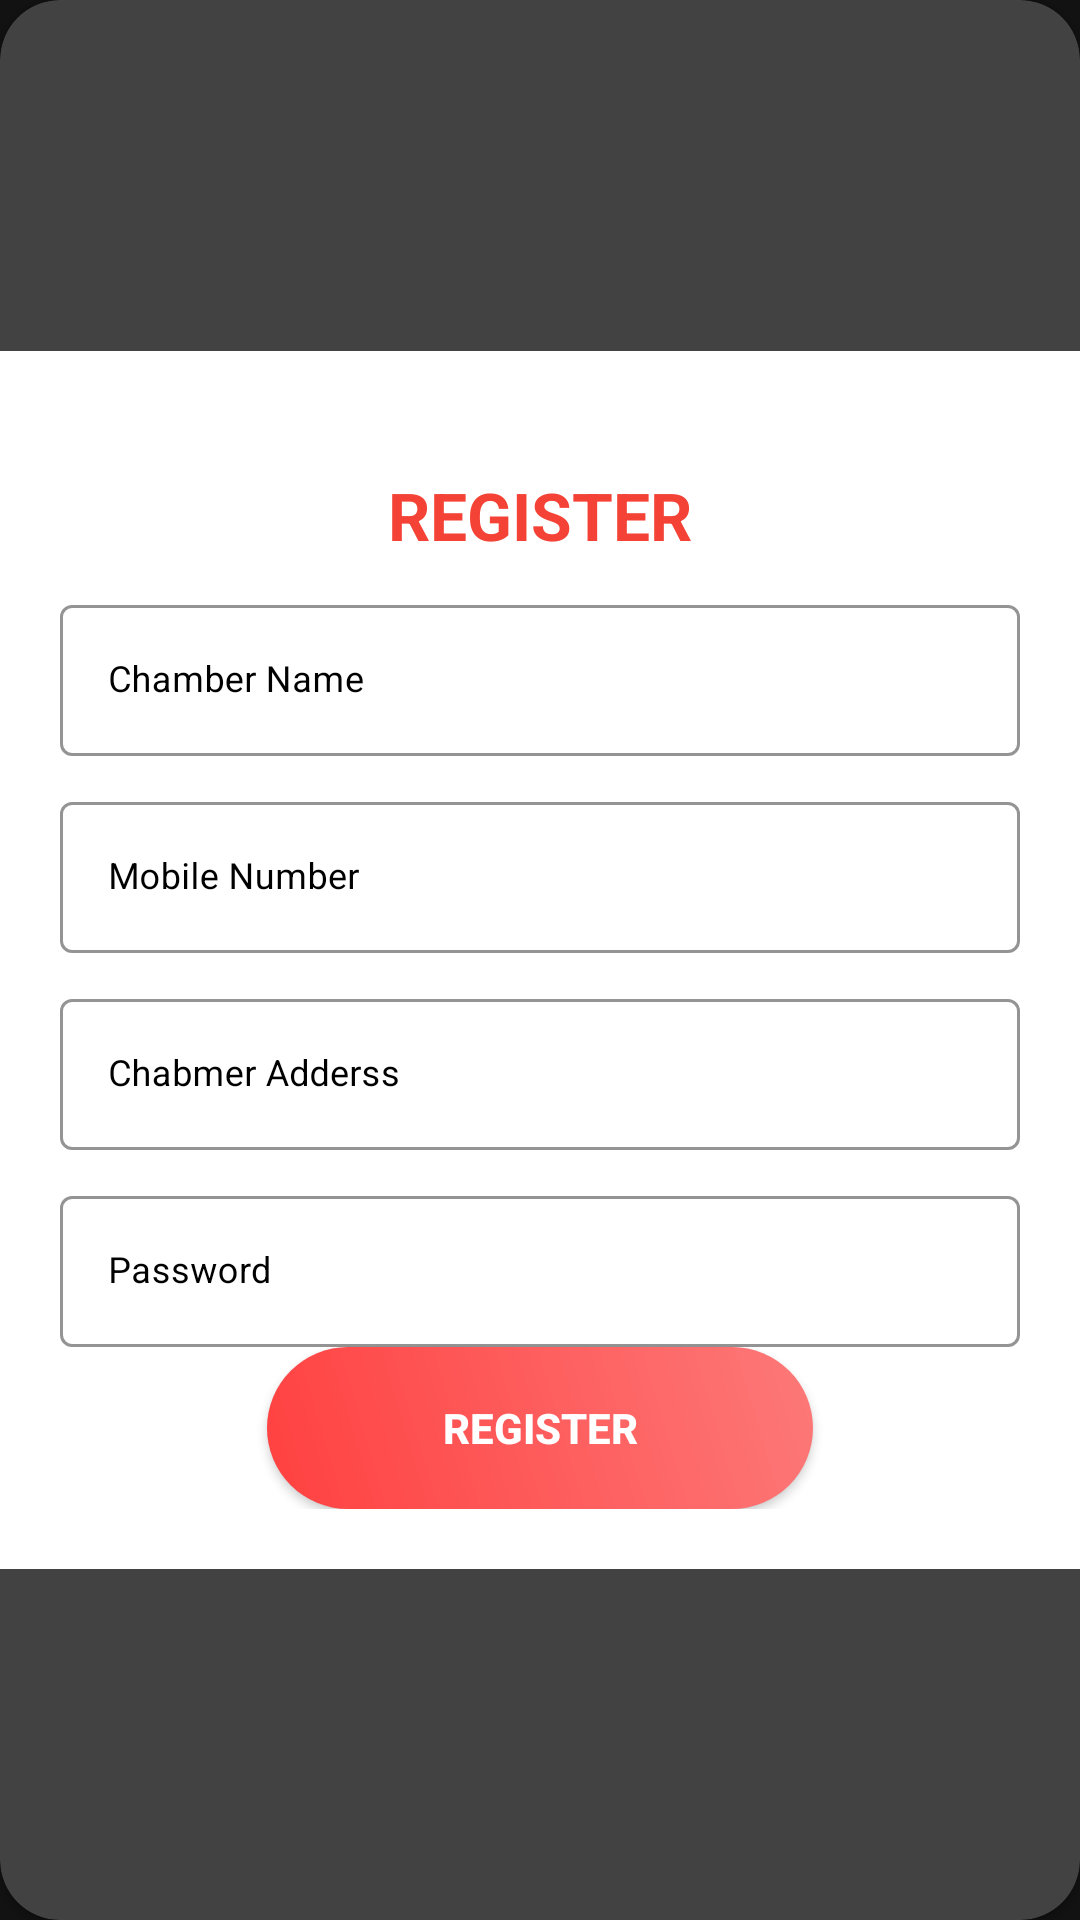

Layout XML and referenced resources for this Android screen:
<!-- AndroidManifest.xml: application theme AppTheme.NoActionBar -->
<!-- res/layout/fragment_chamber_register_form.xml -->
<?xml version="1.0" encoding="utf-8"?>
<androidx.cardview.widget.CardView
    xmlns:android="http://schemas.android.com/apk/res/android"
    xmlns:app="http://schemas.android.com/apk/res-auto"
    style="@style/loginCard"
    app:cardCornerRadius="@dimen/loginCardRadius"
    android:elevation="5dp"
    android:layout_gravity="center"
    android:layout_marginTop="@dimen/loginViewsMargin"
    android:layout_marginBottom="@dimen/loginViewsMargin"
    android:background="@color/whiteCardColor">

    <LinearLayout
        style="@style/linearParent"
        android:layout_gravity="center"
        android:orientation="vertical"
        android:padding="@dimen/loginViewsMargin"
        android:background="@color/white"
        >

        <TextView
            style="@style/headerTextPrimary"
            android:layout_height="wrap_content"
            android:layout_marginTop="@dimen/loginViewsMargin"
            android:text="@string/register" />

        <com.google.android.material.textfield.TextInputLayout
            style="@style/Widget.MaterialComponents.TextInputLayout.OutlinedBox"
            android:layout_height="wrap_content"
            android:layout_width="match_parent"
            android:backgroundTint="@color/black"
            app:boxStrokeColor="@color/black"
            android:textColorHint="@color/black"
            android:layout_marginTop="@dimen/signup_text_margin_top">

            <EditText
                android:id="@+id/inputTextChamberName"
                style="@style/modifiedEditText"
                android:hint="Chamber Name"
                android:inputType="text"
                android:textColor="@color/black"
                android:maxLines="1" />
        </com.google.android.material.textfield.TextInputLayout>

        <com.google.android.material.textfield.TextInputLayout
            style="@style/Widget.MaterialComponents.TextInputLayout.OutlinedBox"
            android:layout_height="wrap_content"
            android:layout_width="match_parent"
            android:backgroundTint="@color/black"
            app:boxStrokeColor="@color/black"
            android:textColorHint="@color/black"
            android:layout_marginTop="@dimen/signup_text_margin_top">

            <EditText
                android:id="@+id/inputTextChamberPhoneNumber"
                style="@style/modifiedEditText"
                android:hint="Mobile Number"
                android:textColor="@color/black"
                android:inputType="number"
                android:maxLines="1" />
        </com.google.android.material.textfield.TextInputLayout>


























































        <com.google.android.material.textfield.TextInputLayout
            style="@style/Widget.MaterialComponents.TextInputLayout.OutlinedBox"
            android:layout_height="wrap_content"
            android:layout_width="match_parent"
            android:backgroundTint="@color/black"
            app:boxStrokeColor="@color/black"
            android:textColorHint="@color/black"

            android:layout_marginTop="@dimen/signup_text_margin_top">

            <EditText
                android:id="@+id/inputTextChamberAddress"
                style="@style/modifiedEditText"
                android:hint="@string/chamber_register_signup_address_hint"
                android:inputType="text"
                android:textColor="@color/black"
                android:maxLines="1" />
        </com.google.android.material.textfield.TextInputLayout>

        <com.google.android.material.textfield.TextInputLayout
            style="@style/Widget.MaterialComponents.TextInputLayout.OutlinedBox"
            android:layout_height="wrap_content"
            android:layout_width="match_parent"
            android:backgroundTint="@color/black"
            app:boxStrokeColor="@color/black"
            android:textColorHint="@color/black"

            android:layout_marginTop="@dimen/signup_text_margin_top">

            <EditText
                android:id="@+id/inputTextChamberPassword"
                style="@style/modifiedEditText"
                android:hint="@string/login_password_hint"
                android:textColor="@color/black"
                android:inputType="textPassword"
                android:maxLines="1" />
        </com.google.android.material.textfield.TextInputLayout>


        <Button
            android:id="@+id/ChamberSignUpButton"
            style="@style/loginButton"
            android:layout_gravity="center"
            android:text="Register" />


    </LinearLayout>
</androidx.cardview.widget.CardView>
<!-- resources referenced by this layout -->
<resources>
  <color name="black">#000000</color>
  <color name="white">#FFFFFF</color>
  <color name="whiteCardColor">#fff</color>
  <dimen name="bodyTextViewLeftMargin">4sp</dimen>
  <dimen name="loginCardRadius">20dp</dimen>
  <dimen name="loginViewsMargin">20dp</dimen>
  <dimen name="signup_text_margin_top">10dp</dimen>
  <string name="chamber_district_label">District</string>
  <string name="chamber_register_signup_address_hint">Chabmer Adderss</string>
  <string name="chamber_subdistrict_label">Sub-District</string>
  <string name="login_password_hint">Password</string>
  <string name="register">REGISTER</string>
  <style name="bodyTextView" parent="parent">
          <item name="android:textColor">@color/primaryTextColor</item>
          <item name="android:textSize">@dimen/bodyTextViewTextSize</item>
      </style>
  <style name="headerTextPrimary" parent="headerText">
          <item name="android:textColor">@color/primaryTextColor</item>
      </style>
  <style name="linearParent" parent="parent">
          <item name="android:orientation">vertical</item>
      </style>
  <style name="loginButton" parent="viewParent">
          <item name="android:background">@drawable/login_button_bk</item>
          <item name="android:textColor">@color/whiteTextColor</item>
          <item name="android:textStyle">bold</item>
  
      </style>
  <style name="loginCard" parent="parent" />
  <style name="modifiedEditText" parent="parent">
          <item name="android:textColor">@color/primaryTextColor</item>
          <item name="android:textSize">@dimen/newsMoreTextSize</item>
          <item name="android:backgroundTint">@color/primaryTextColor</item>
  
      </style>
  <style name="AppTheme.NoActionBar">
          <item name="windowActionBar">false</item>
          <item name="windowNoTitle">true</item>
      </style>
  <style name="parent">
          <item name="background">@color/primaryTextColor</item>
          <item name="android:textColor">@color/primaryTextColor</item>
          <item name="android:layout_width">match_parent</item>
          <item name="android:layout_height">wrap_content</item>
  
      </style>
  <color name="primaryTextColor">#F44336</color>
  <dimen name="bodyTextViewTextSize">14sp</dimen>
  <style name="headerText" parent="parent">
          <item name="android:textSize">@dimen/headerTextSize</item>
          <item name="android:textAlignment">center</item>
          <item name="android:textColor">@color/whiteTextColor</item>
          <item name="android:textStyle">bold</item>
      </style>
  <style name="viewParent">
          <item name="android:layout_width">wrap_content</item>
          <item name="android:layout_height">wrap_content</item>
      </style>
  <!-- drawable login_button_bk (drawable) -->
  <?xml version="1.0" encoding="utf-8"?>
  <shape xmlns:android="http://schemas.android.com/apk/res/android" android:shape="rectangle" >
      <corners
          android:radius="27dp"
          />
      <gradient
          android:angle="45"
          android:centerX="35%"
          android:startColor="#FF4040"
          android:endColor="#FD7979"
          android:type="linear"
          />
      <size
          android:width="182dp"
          android:height="54dp"
          />
  </shape>
  <color name="whiteTextColor">#fff</color>
  <dimen name="newsMoreTextSize">12sp</dimen>
  <dimen name="headerTextSize">22sp</dimen>
</resources>
